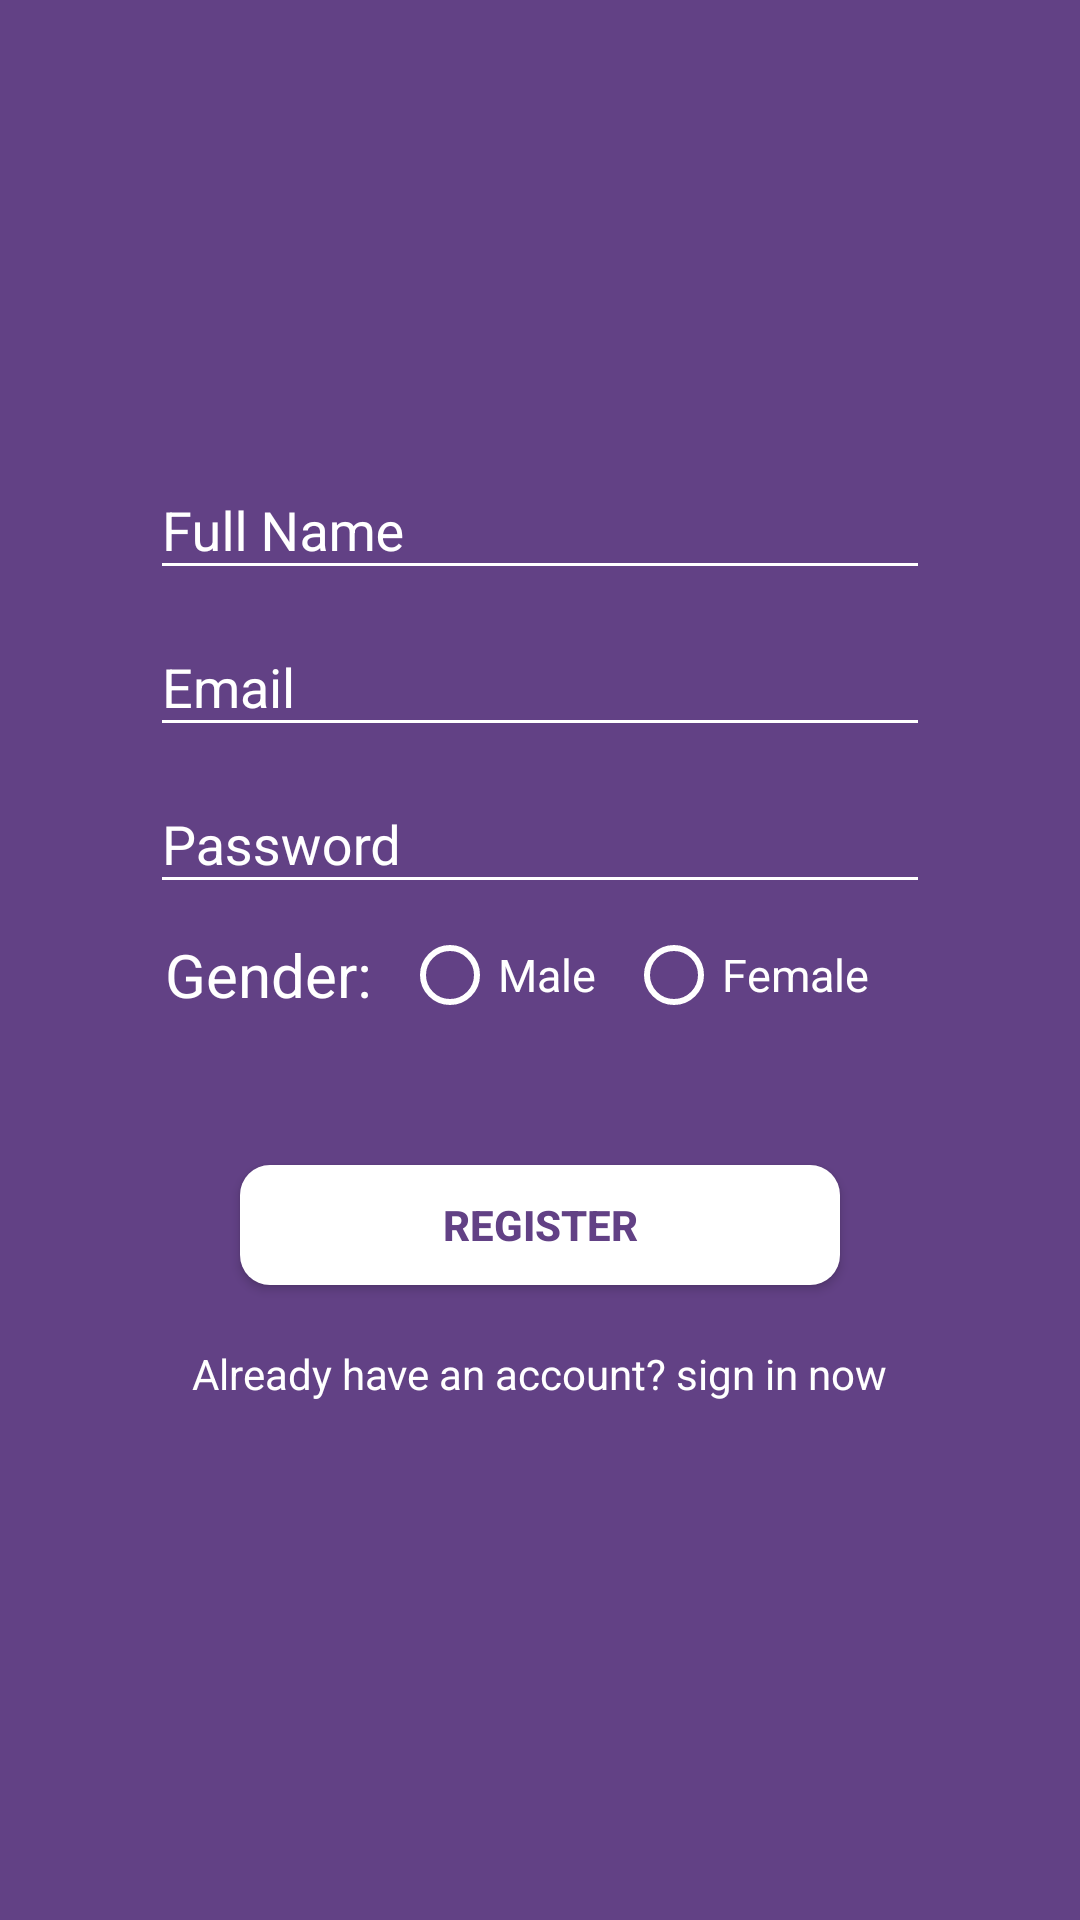

The Android layout XML behind this screen, and the referenced resources:
<!-- AndroidManifest.xml: application theme AppTheme -->
<!-- res/layout/activity_register_menu.xml -->
<?xml version="1.0" encoding="utf-8"?>
<LinearLayout xmlns:android="http://schemas.android.com/apk/res/android"
    xmlns:app="http://schemas.android.com/apk/res-auto"
    xmlns:tools="http://schemas.android.com/tools"
    android:gravity="center"
    android:orientation="vertical"
    android:background="@color/colorSecond"
    android:layout_width="match_parent"
    android:layout_height="match_parent"
    tools:context=".RegisterMenu">

    <LinearLayout
        android:layout_marginTop="50dp"
        android:orientation="vertical"
        android:layout_width="match_parent"
        android:layout_height="wrap_content">

        <com.google.android.material.textfield.TextInputLayout
            android:textColorHint="#fff"
            android:orientation="vertical"
            android:layout_width="match_parent"
            android:layout_height="wrap_content">

            <EditText
                android:id="@+id/FullNameRegister"
                android:layout_marginRight="50dp"
                android:layout_marginLeft="50dp"
                android:inputType="textPersonName"
                android:textColorHint="#fff"
                android:textColor="#fff"
                android:hint="Full Name"
                android:layout_width="match_parent"
                android:layout_height="wrap_content"/>


        </com.google.android.material.textfield.TextInputLayout>

        <com.google.android.material.textfield.TextInputLayout
            android:textColorHint="#fff"
            android:orientation="vertical"
            android:layout_width="match_parent"
            android:layout_height="wrap_content">

            <EditText
                android:id="@+id/EmailRegister"
                android:layout_marginRight="50dp"
                android:layout_marginLeft="50dp"
                android:inputType="textEmailAddress"
                android:textColorHint="#fff"
                android:textColor="#fff"
                android:hint="Email"
                android:layout_width="match_parent"
                android:layout_height="wrap_content"/>


        </com.google.android.material.textfield.TextInputLayout>

        <com.google.android.material.textfield.TextInputLayout
            android:textColorHint="#fff"
            android:layout_width="match_parent"
            android:layout_height="wrap_content">

            <EditText
                android:id="@+id/PasswordRegister"
                android:layout_marginTop="20dp"
                android:layout_marginRight="50dp"
                android:layout_marginLeft="50dp"
                android:inputType="textPassword"

                android:textColor="#fff"
                android:hint="Password"
                android:layout_width="match_parent"
                android:layout_height="wrap_content"/>


        </com.google.android.material.textfield.TextInputLayout>

        <LinearLayout
            android:layout_marginTop="10dp"
            android:layout_marginLeft="55dp"
            android:orientation="horizontal"
            android:layout_width="wrap_content"
            android:layout_height="wrap_content">

            <TextView
                android:textSize="20dp"
                android:textColor="#fff"
                android:text="Gender:"
                android:layout_width="wrap_content"
                android:layout_height="wrap_content"/>

            <RadioGroup
                android:orientation="horizontal"
                android:layout_marginLeft="10dp"
                android:layout_width="match_parent"
                android:layout_height="match_parent">

                <RadioButton
                    android:id="@+id/radiomale"
                    android:textSize="15dp"
                    android:textColor="#fff"
                    android:text="Male"
                    android:layout_width="wrap_content"
                    android:layout_height="wrap_content"/>

                <RadioButton
                    android:id="@+id/radiofemale"
                    android:layout_marginLeft="10dp"
                    android:textSize="15dp"
                    android:textColor="#fff"
                    android:text="Female"
                    android:layout_width="wrap_content"
                    android:layout_height="wrap_content"/>

            </RadioGroup>

        </LinearLayout>

        <Button

            android:layout_gravity="center"
            android:id="@+id/RegisterBtn"
            android:layout_marginTop="50dp"
            android:textStyle="bold"
            android:textColor="@color/colorSecond"
            android:background="@drawable/mybutton"
            android:text="REGISTER"
            android:layout_width="200dp"
            android:layout_height="40dp"/>

        <TextView
            android:layout_gravity="center"
            android:id="@+id/SignInNow"
            android:layout_marginTop="20dp"
            android:textColor="#fff"
            android:layout_width="wrap_content"
            android:layout_height="wrap_content"
            android:text="Already have an account? sign in now"/>

        <ProgressBar
            android:layout_gravity="center"
            android:id="@+id/ProgressBar"
            android:visibility="invisible"
            android:layout_marginTop="30dp"
            android:layout_width="wrap_content"
            android:layout_height="wrap_content"/>

    </LinearLayout>





</LinearLayout>
<!-- resources referenced by this layout -->
<resources>
  <color name="colorSecond">#624185</color>
  <!-- drawable mybutton (drawable) -->
  <?xml version="1.0" encoding="utf-8"?>
  <shape xmlns:android="http://schemas.android.com/apk/res/android">
  
  
      <corners
          android:radius="10dp"/>
  
      <solid
          android:color="#fff"/>
  
  </shape>
  <style name="AppTheme" parent="Theme.AppCompat.Light.NoActionBar">
          
          <item name="colorPrimary">@color/colorPrimary</item>
          <item name="colorPrimaryDark">@color/colorSecond</item>
          <item name="colorAccent">@color/colorAccent</item>
  
          <item name="colorControlNormal">#fff</item>
          <item name="colorControlActivated">#fff</item>
          <item name="colorControlHighlight">#fff</item>
  
      </style>
  <color name="colorPrimary">#ECDAFF</color>
  <color name="colorAccent">#fff</color>
</resources>
